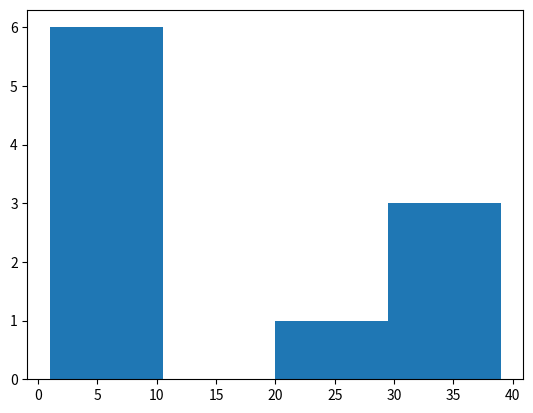

Write the Python code that produced this figure.
import matplotlib.pyplot as plt
from random import randint

def main():
    data = [randint(0,50) for _ in range(10)]
    plt.hist(data, bins=4)
    plt.show()

if __name__ == "__main__":
    main()